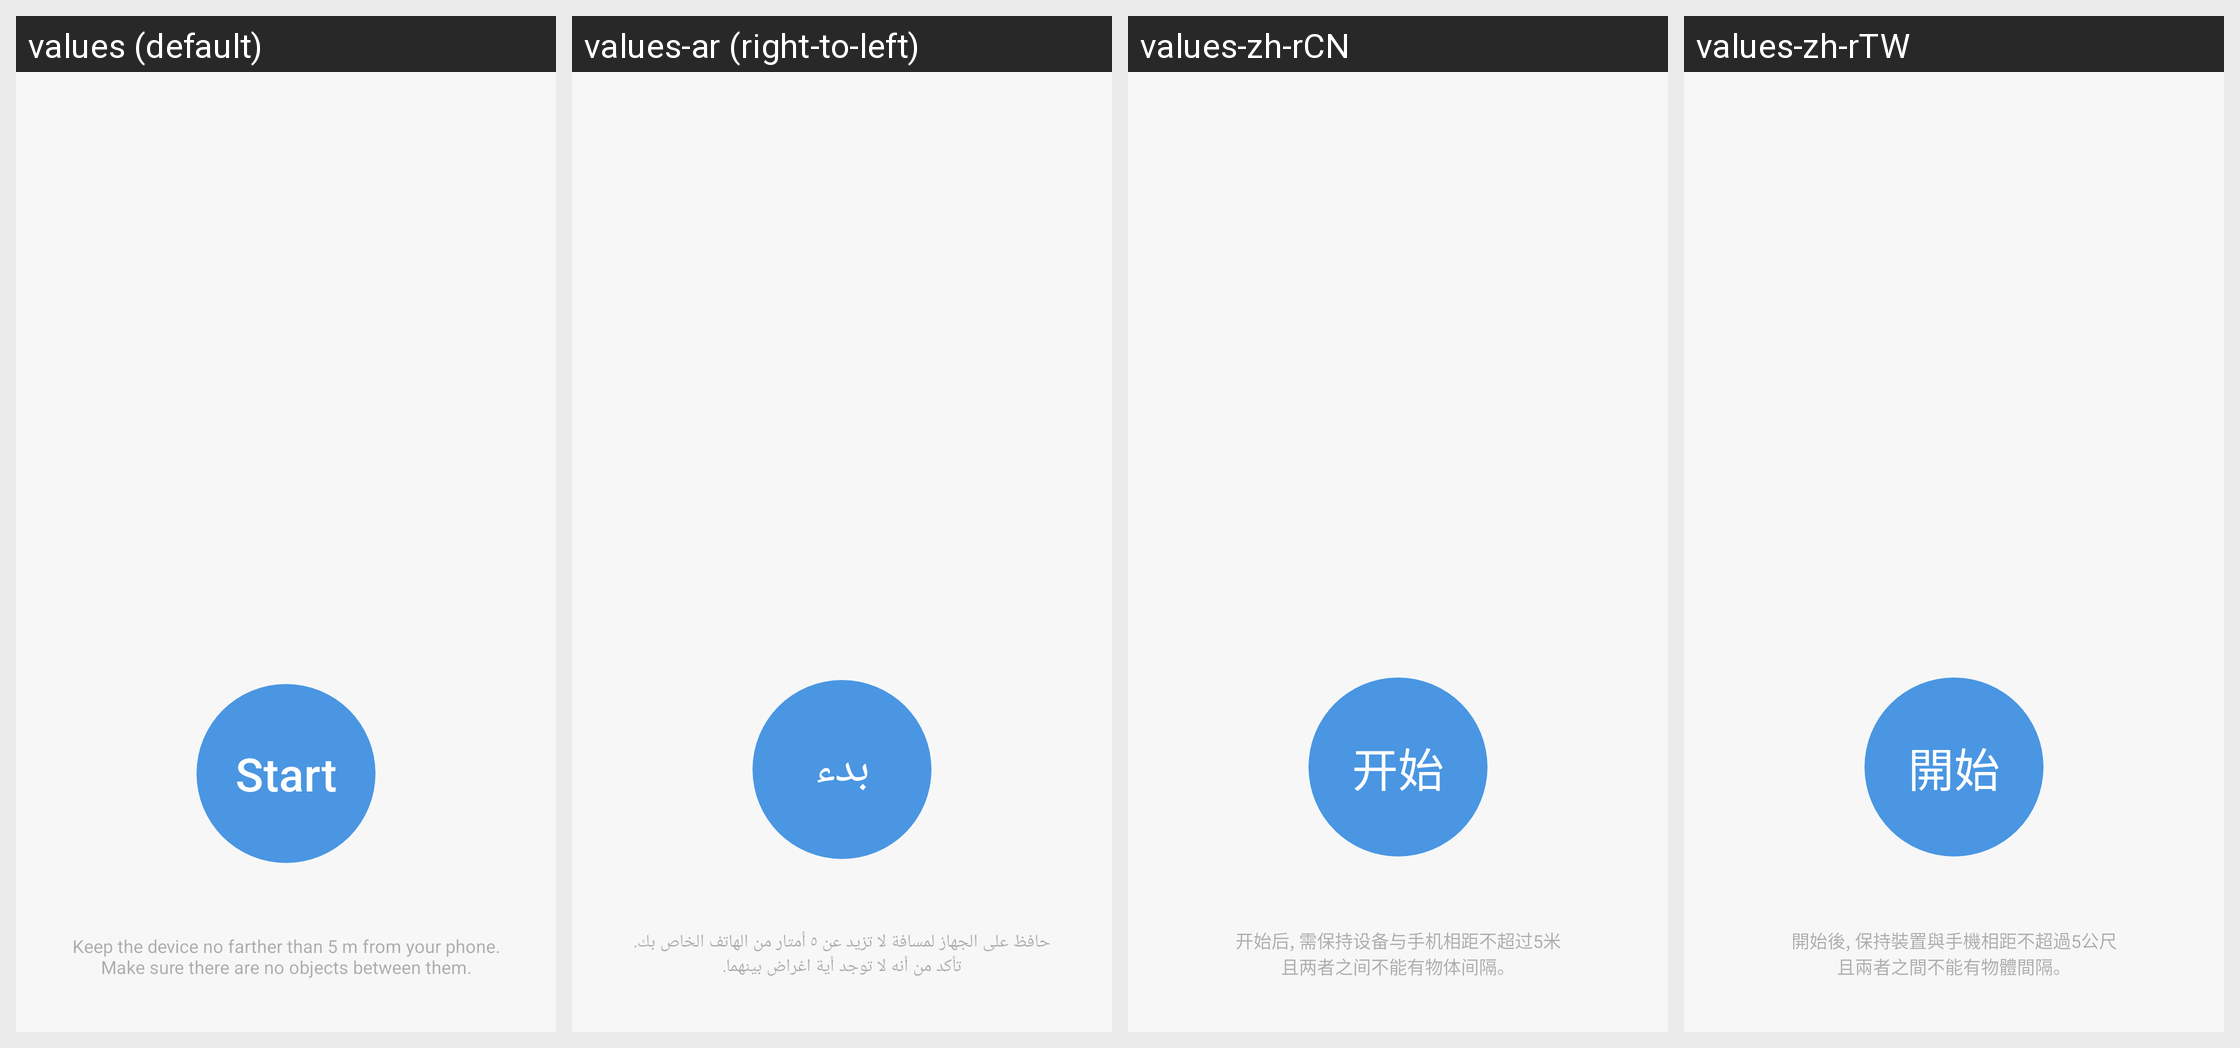

The Android screen above is rendered under several locales of the same app. Produce the string resources it draws, with the default and per-locale values.
Android screen res/layout/fragment_pre_mark.xml rendered under 4 locales, left to right: values (default), values-ar (right-to-left), values-zh-rCN, values-zh-rTW. Device: Nexus 5 (rendered at 1080×1920; each locale shown at half size, 540×960, under a caption strip naming it); theme FullScreenStyle.
Other locales in the repository, not shown: values-af, values-am, values-az-rAZ, values-bn, values-ca, values-cs, values-da, values-de, values-en-rAU, values-en-rGB, values-en-rIN, values-en-rSS, values-es, values-es-rES, values-es-rUS, values-et-rEE, values-eu-rES, values-fa, values-fa-rIR, values-fi, values-fr, values-fr-rCA, values-gl-rES, values-gu, values-gu-rIN, values-ha-rNG, values-hr, values-hu, values-hy-rAM, values-in, values-is-rIS, values-it, values-iw, values-iw-rIL, values-ja, values-ka-rGE, values-kk-rKZ, values-km-rKH, values-kn, values-ko, values-ky-rKG, values-lo-rLA, values-lt, values-lv, values-mk-rMK, values-ml, values-mn-rMN, values-mr, values-ms, values-ms-rMY, values-nb, values-ne-rIN, values-ne-rNP, values-nl, values-or-rIN, values-pa, values-pl, values-pt, values-pt-rBR, values-pt-rPT, values-ro, values-si-rLK, values-sk, values-sl, values-sq-rAL, values-sr, values-sv, values-sw, values-ta, values-te, values-tl, values-tr, values-ur, values-ur-rIN, values-ur-rPK, values-uz-rUZ, values-vi, values-zh-rHK, values-zu.
Strings drawn on this screen, with the default value and each locale's value (text and hints the layout hard-codes, and strings that could not be matched under every locale, appear in the picture but are not listed):

start_tagging
  values: Start
  values-ar: بدء
  values-zh-rCN: 开始
  values-zh-rTW: 開始

tagging_tip
  values: Keep the device no farther than 5 m from your phone.
      Make sure there are no objects between them.
  values-ar: حافظ على الجهاز لمسافة لا تزيد عن ٥ أمتار من الهاتف الخاص بك.
      تأكد من أنه لا توجد أية اغراض بينهما.
  values-zh-rCN: 开始后, 需保持设备与手机相距不超过5米
      且两者之间不能有物体间隔。
  values-zh-rTW: 開始後, 保持裝置與手機相距不超過5公尺
      且兩者之間不能有物體間隔。
